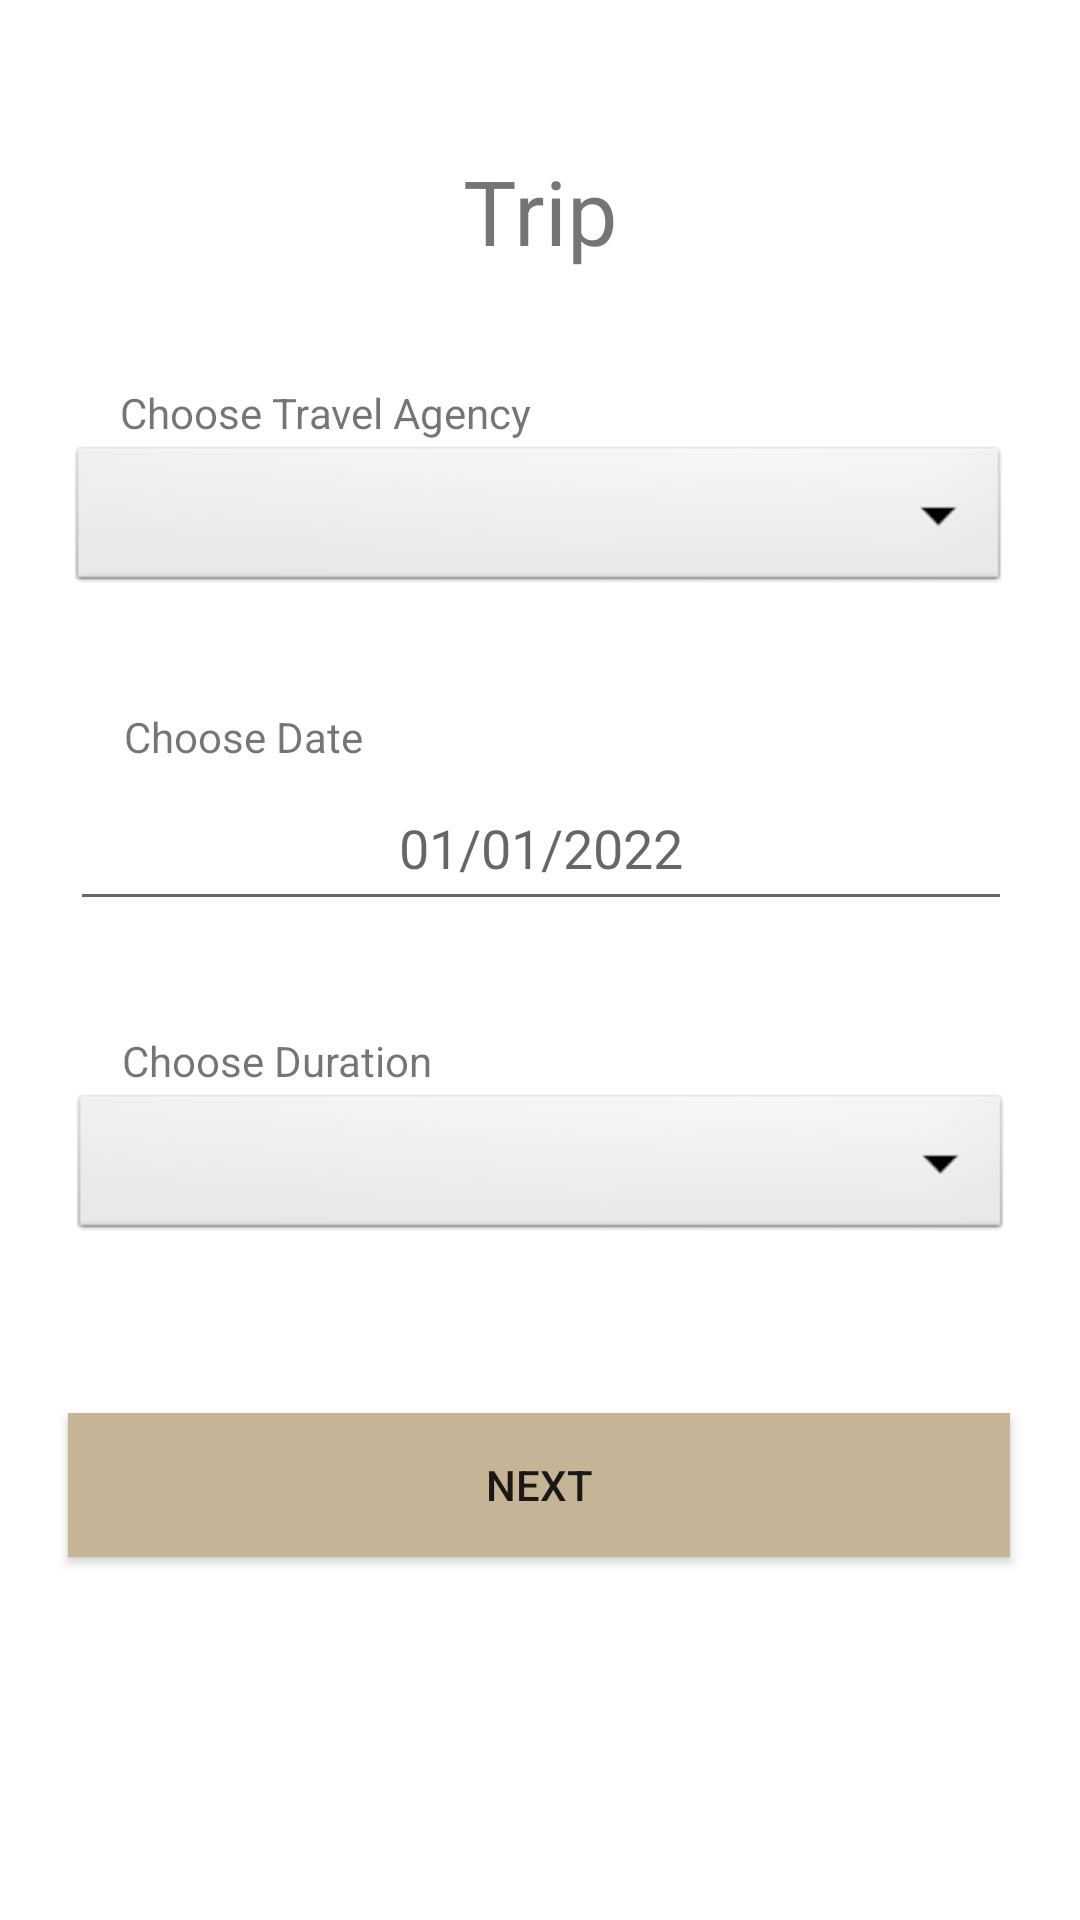

Reconstruct the res/layout file that produces this screen, plus the resources it refers to.
<!-- AndroidManifest.xml: application theme Theme.Travelody -->
<!-- res/layout/fragment_trip_final_add.xml -->
<?xml version="1.0" encoding="utf-8"?>
<FrameLayout xmlns:android="http://schemas.android.com/apk/res/android"
    xmlns:app="http://schemas.android.com/apk/res-auto"
    xmlns:tools="http://schemas.android.com/tools"
    android:layout_width="match_parent"
    android:layout_height="match_parent"
    tools:context=".Controller.TripFinalAdd">

    <androidx.constraintlayout.widget.ConstraintLayout
        android:layout_width="match_parent"
        android:layout_height="match_parent">

        <TextView
            android:id="@+id/CountryAddTitle"
            android:layout_width="314dp"
            android:layout_height="41dp"
            android:layout_marginTop="50dp"
            android:text="Trip"
            android:textAlignment="center"
            android:textSize="30dp"
            app:layout_constraintEnd_toEndOf="parent"
            app:layout_constraintStart_toStartOf="parent"
            app:layout_constraintTop_toTopOf="parent" />

        <TextView
            android:id="@+id/ChooseTravelAgency"
            android:layout_width="wrap_content"
            android:layout_height="wrap_content"
            android:text="Choose Travel Agency"
            app:layout_constraintBottom_toTopOf="@+id/TravelAgencyDropDown"
            app:layout_constraintEnd_toEndOf="parent"
            app:layout_constraintHorizontal_bias="0.18"
            app:layout_constraintStart_toStartOf="parent" />

        <TextView
            android:id="@+id/ChooseDate"
            android:layout_width="wrap_content"
            android:layout_height="wrap_content"
            android:text="Choose Date"
            app:layout_constraintBottom_toTopOf="@+id/date"
            app:layout_constraintEnd_toEndOf="parent"
            app:layout_constraintHorizontal_bias="0.148"
            app:layout_constraintStart_toStartOf="parent" />

        <TextView
            android:id="@+id/ChooseDuration"
            android:layout_width="wrap_content"
            android:layout_height="wrap_content"
            android:text="Choose Duration"
            app:layout_constraintBottom_toTopOf="@+id/durationdropdown"
            app:layout_constraintEnd_toEndOf="parent"
            app:layout_constraintHorizontal_bias="0.159"
            app:layout_constraintStart_toStartOf="parent" />

        <Spinner
            android:id="@+id/TravelAgencyDropDown"
            android:layout_width="314dp"
            android:layout_height="52dp"
            android:layout_marginTop="56dp"
            android:background="@android:drawable/btn_dropdown"
            android:spinnerMode="dropdown"
            app:layout_constraintEnd_toEndOf="parent"
            app:layout_constraintHorizontal_bias="0.495"
            app:layout_constraintStart_toStartOf="parent"
            app:layout_constraintTop_toBottomOf="@+id/CountryAddTitle"
            tools:ignore="SpeakableTextPresentCheck" />

        <Spinner
            android:id="@+id/durationdropdown"
            android:layout_width="314dp"
            android:layout_height="52dp"
            android:layout_marginTop="56dp"
            android:background="@android:drawable/btn_dropdown"
            android:spinnerMode="dropdown"
            app:layout_constraintEnd_toEndOf="parent"
            app:layout_constraintHorizontal_bias="0.504"
            app:layout_constraintStart_toStartOf="parent"
            app:layout_constraintTop_toBottomOf="@+id/date"
            tools:ignore="SpeakableTextPresentCheck" />

        <Button
            android:id="@+id/TripAddNextButton"
            android:layout_width="314dp"
            android:layout_height="48dp"
            android:layout_marginTop="56dp"
            android:background="@color/brown"
            android:text="NEXT"
            app:layout_constraintEnd_toEndOf="parent"
            app:layout_constraintHorizontal_bias="0.494"
            app:layout_constraintStart_toStartOf="parent"
            app:layout_constraintTop_toBottomOf="@+id/durationdropdown"
            tools:ignore="TextContrastCheck" />

        <EditText
            android:id="@+id/date"
            android:layout_width="314dp"
            android:layout_height="52dp"
            android:layout_marginTop="56dp"
            android:ems="10"
            android:hint="01/01/2022"
            android:inputType="date"
            android:textAlignment="center"
            app:layout_constraintEnd_toEndOf="parent"
            app:layout_constraintHorizontal_bias="0.504"
            app:layout_constraintStart_toStartOf="parent"
            app:layout_constraintTop_toBottomOf="@+id/TravelAgencyDropDown"
            tools:ignore="SpeakableTextPresentCheck" />

    </androidx.constraintlayout.widget.ConstraintLayout>
</FrameLayout>
<!-- resources referenced by this layout -->
<resources>
  <color name="brown">#C6B497</color>
  <style name="Theme.Travelody" parent="Theme.MaterialComponents.DayNight.NoActionBar">
          
          <item name="colorPrimary">@color/brown</item>
          <item name="colorPrimaryVariant">@color/brown</item>
          <item name="colorOnPrimary">@color/white</item>
          
          <item name="colorSecondary">@color/teal_200</item>
          <item name="colorSecondaryVariant">@color/teal_700</item>
          <item name="colorOnSecondary">@color/white</item>
          
          <item name="android:statusBarColor" tools:targetApi="l">?attr/colorPrimaryVariant</item>
          
      </style>
  <color name="white">#FFFFFFFF</color>
  <color name="teal_200">#FF03DAC5</color>
  <color name="teal_700">#FF018786</color>
</resources>
